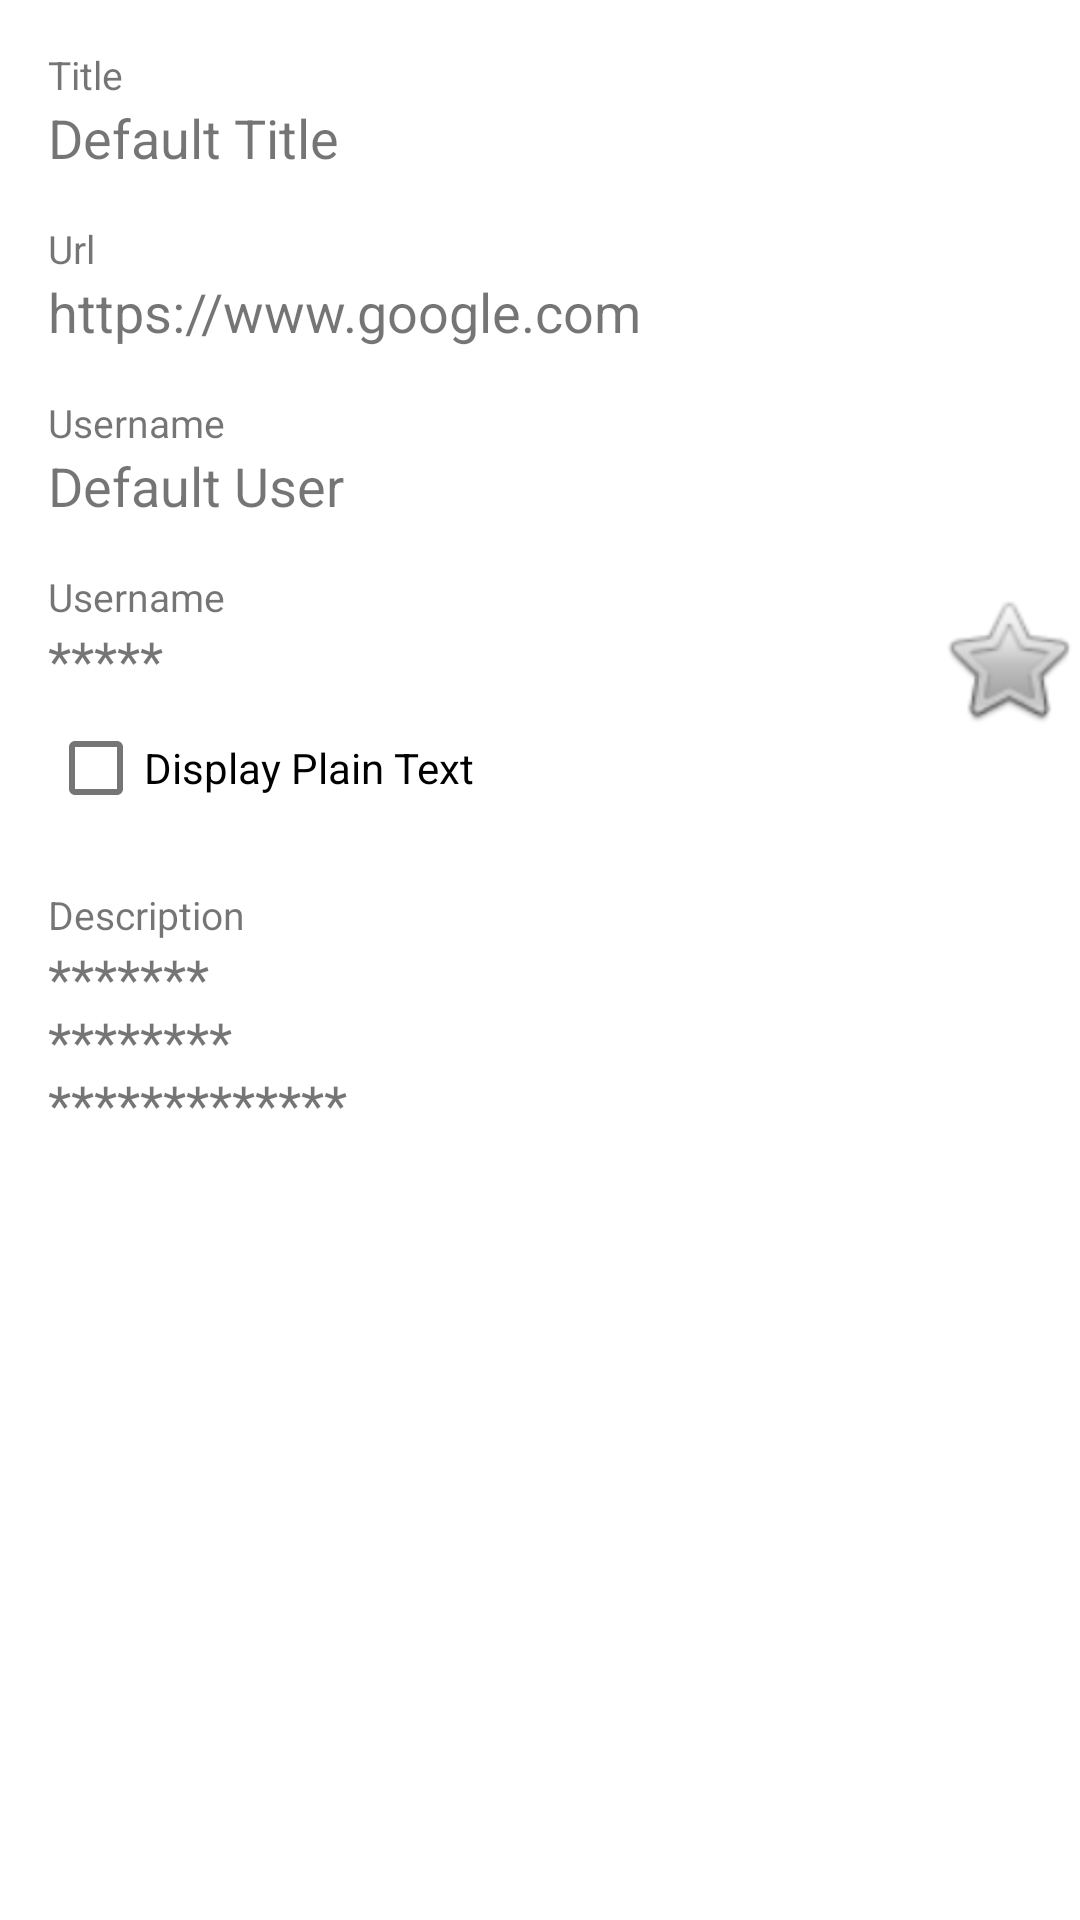

Layout XML and referenced resources for this Android screen:
<!-- AndroidManifest.xml: application theme Theme.ISee -->
<!-- res/layout/fragment_view_details.xml -->
<?xml version="1.0" encoding="utf-8"?>
<androidx.constraintlayout.widget.ConstraintLayout xmlns:android="http://schemas.android.com/apk/res/android"
    xmlns:tools="http://schemas.android.com/tools"
    android:layout_width="match_parent"
    android:layout_height="match_parent"
    xmlns:app="http://schemas.android.com/apk/res-auto"
    tools:context=".ui.details.EditDetailsFragment">

    <androidx.core.widget.NestedScrollView
        android:layout_width="match_parent"
        android:layout_height="0dp"
        android:orientation="vertical"
        app:layout_constraintTop_toTopOf="parent"
        app:layout_constraintBottom_toBottomOf="parent"
        android:fillViewport="true">

        <androidx.constraintlayout.widget.ConstraintLayout
            android:layout_width="match_parent"
            android:layout_height="wrap_content">

            
            <TextView
                android:id="@+id/label_title"
                android:layout_width="match_parent"
                android:layout_height="wrap_content"
                android:layout_marginTop="@dimen/fab_margin"
                android:layout_marginHorizontal="@dimen/fab_margin"
                app:layout_constraintTop_toTopOf="parent"
                android:text="@string/label_title"
                android:textSize="@dimen/small_text" />

            <TextView
                android:id="@+id/title"
                android:layout_width="match_parent"
                android:layout_height="wrap_content"
                android:layout_marginHorizontal="@dimen/fab_margin"
                app:layout_constraintTop_toBottomOf="@id/label_title"
                android:text="@string/default_title"
                android:textSize="@dimen/normal_text" />

            
            <TextView
                android:id="@+id/label_url"
                android:layout_width="match_parent"
                android:layout_height="wrap_content"
                android:layout_marginTop="@dimen/fab_margin"
                android:layout_marginHorizontal="@dimen/fab_margin"
                app:layout_constraintTop_toBottomOf="@id/title"
                android:text="@string/label_url"
                android:textSize="@dimen/small_text" />

            <TextView
                android:id="@+id/url"
                android:layout_width="match_parent"
                android:layout_height="wrap_content"
                android:layout_marginHorizontal="@dimen/fab_margin"
                app:layout_constraintTop_toBottomOf="@id/label_url"
                android:text="@string/default_url"
                android:textSize="@dimen/normal_text" />

            
            <TextView
                android:id="@+id/label_user"
                android:layout_width="match_parent"
                android:layout_height="wrap_content"
                android:layout_marginTop="@dimen/fab_margin"
                android:layout_marginHorizontal="@dimen/fab_margin"
                app:layout_constraintTop_toBottomOf="@id/url"
                android:text="@string/label_user"
                android:textSize="@dimen/small_text" />

            <TextView
                android:id="@+id/user"
                android:layout_width="match_parent"
                android:layout_height="wrap_content"
                android:layout_marginHorizontal="@dimen/fab_margin"
                app:layout_constraintTop_toBottomOf="@id/label_user"
                android:text="@string/default_user"
                android:textSize="@dimen/normal_text" />

            
            <TextView
                android:id="@+id/label_password"
                android:layout_width="match_parent"
                android:layout_height="wrap_content"
                android:layout_marginTop="@dimen/fab_margin"
                android:layout_marginHorizontal="@dimen/fab_margin"
                app:layout_constraintTop_toBottomOf="@id/user"
                android:text="@string/label_user"
                android:textSize="@dimen/small_text" />

            <TextView
                android:id="@+id/password"
                android:layout_width="match_parent"
                android:layout_height="wrap_content"
                android:layout_marginStart="@dimen/fab_margin"
                android:layout_marginEnd="@dimen/image_button_size"
                app:layout_constraintTop_toBottomOf="@id/label_password"
                android:text="@string/default_password"
                android:textSize="@dimen/normal_text" />

            <com.google.android.material.checkbox.MaterialCheckBox
                android:id="@+id/checkbox_plain_text"
                android:layout_width="match_parent"
                android:layout_height="wrap_content"
                android:layout_marginHorizontal="@dimen/fab_margin"
                app:layout_constraintTop_toBottomOf="@id/password"
                android:text="@string/label_display_plain_text" />

            <ImageView
                android:id="@+id/button_show_password"
                android:layout_width="@dimen/image_button_size"
                android:layout_height="@dimen/image_button_size"
                app:layout_constraintBottom_toBottomOf="@id/password"
                app:layout_constraintTop_toTopOf="@id/password"
                app:layout_constraintStart_toEndOf="@id/password"
                app:layout_constraintEnd_toEndOf="parent"
                android:src="@android:drawable/btn_star"
                android:contentDescription="@string/label_show_password"/>

            

            <TextView
                android:id="@+id/label_description"
                android:layout_width="match_parent"
                android:layout_height="wrap_content"
                android:layout_marginTop="@dimen/fab_margin"
                android:layout_marginHorizontal="@dimen/fab_margin"
                app:layout_constraintTop_toBottomOf="@id/checkbox_plain_text"
                android:text="@string/label_description"
                android:textSize="@dimen/small_text" />

            <TextView
                android:id="@+id/description"
                android:layout_width="match_parent"
                android:layout_height="wrap_content"
                android:minLines="11"
                android:lines="11"
                android:layout_marginHorizontal="@dimen/fab_margin"
                app:layout_constraintTop_toBottomOf="@id/label_description"
                android:scrollbars="vertical"
                android:text="@string/default_description"
                android:textSize="@dimen/normal_text" />

        </androidx.constraintlayout.widget.ConstraintLayout>

    </androidx.core.widget.NestedScrollView>

</androidx.constraintlayout.widget.ConstraintLayout>
<!-- resources referenced by this layout -->
<resources>
  <dimen name="fab_margin">16dp</dimen>
  <dimen name="image_button_size">48dp</dimen>
  <dimen name="normal_text">18sp</dimen>
  <dimen name="small_text">13sp</dimen>
  <string name="default_description">******* \n******** \n*************</string>
  <string name="default_password">*****</string>
  <string name="default_title">Default Title</string>
  <string name="default_url">https://www.google.com</string>
  <string name="default_user">Default User</string>
  <string name="label_description">Description</string>
  <string name="label_display_plain_text">Display Plain Text</string>
  <string name="label_show_password">Show</string>
  <string name="label_title">Title</string>
  <string name="label_url">Url</string>
  <string name="label_user">Username</string>
  <style name="Theme.ISee" parent="Theme.MaterialComponents.DayNight.DarkActionBar">
          
          <item name="colorPrimary">@color/purple_500</item>
          <item name="colorPrimaryVariant">@color/purple_700</item>
          <item name="colorOnPrimary">@color/white</item>
          
          <item name="colorSecondary">@color/teal_200</item>
          <item name="colorSecondaryVariant">@color/teal_700</item>
          <item name="colorOnSecondary">@color/black</item>
          
          <item name="android:statusBarColor" tools:targetApi="l">?attr/colorPrimaryVariant</item>
          
      </style>
  <color name="purple_500">#FF6200EE</color>
  <color name="purple_700">#FF3700B3</color>
  <color name="white">#FFFFFFFF</color>
  <color name="teal_200">#FF03DAC5</color>
  <color name="teal_700">#FF018786</color>
  <color name="black">#FF000000</color>
</resources>
